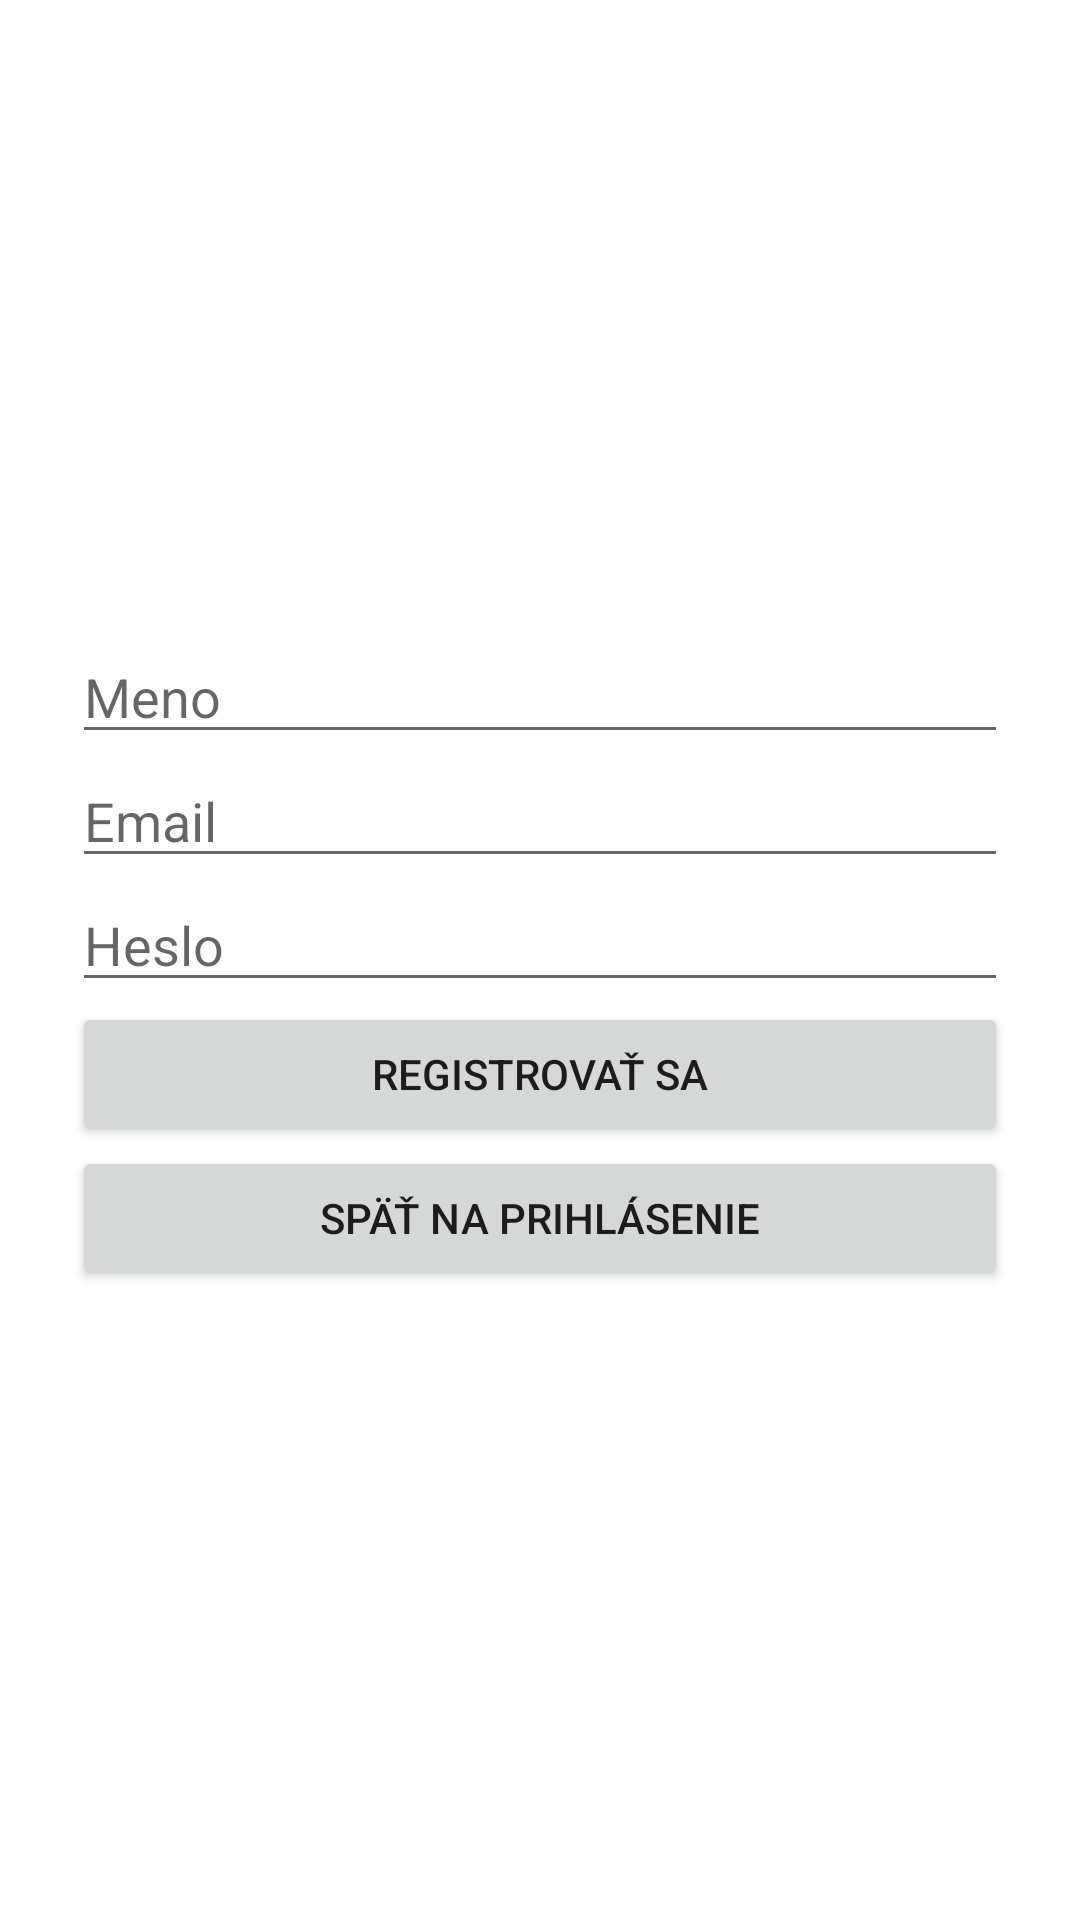

Write the Android layout XML for this screen, with the resource values it uses.
<!-- AndroidManifest.xml: application theme Theme.SteeplechaseGame -->
<!-- res/layout/activity_register.xml -->
<?xml version="1.0" encoding="utf-8"?>
<LinearLayout
    xmlns:android="http://schemas.android.com/apk/res/android"
    android:layout_width="match_parent"
    android:layout_height="match_parent"
    android:orientation="vertical"
    android:gravity="center"
    android:padding="24dp">

    <EditText
        android:id="@+id/editTextName"
        android:layout_width="match_parent"
        android:layout_height="wrap_content"
        android:hint="Meno"
        android:inputType="textPersonName" />

    <EditText
        android:id="@+id/editTextEmail"
        android:layout_width="match_parent"
        android:layout_height="wrap_content"
        android:hint="Email"
        android:inputType="textEmailAddress" />

    <EditText
        android:id="@+id/editTextPassword"
        android:layout_width="match_parent"
        android:layout_height="wrap_content"
        android:hint="Heslo"
        android:inputType="textPassword" />

    <Button
        android:id="@+id/buttonRegister"
        android:layout_width="match_parent"
        android:layout_height="wrap_content"
        android:text="Registrovať sa" />

    <Button
        android:id="@+id/buttonBackToLogin"
        android:layout_width="match_parent"
        android:layout_height="wrap_content"
        android:text="Späť na prihlásenie" />
</LinearLayout>
<!-- resources referenced by this layout -->
<resources>
  <style name="Theme.SteeplechaseGame" parent="Theme.MaterialComponents.DayNight.DarkActionBar">
          
          <item name="colorPrimary">@color/purple_500</item>
          <item name="colorPrimaryVariant">@color/purple_700</item>
          <item name="colorOnPrimary">@color/white</item>
          
          <item name="colorSecondary">@color/teal_200</item>
          <item name="colorSecondaryVariant">@color/teal_700</item>
          <item name="colorOnSecondary">@color/black</item>
          
          <item name="android:statusBarColor">?attr/colorPrimaryVariant</item>
          
      </style>
  <!-- not gathered from this repository: default colours our renderer supplied (Android Studio template values) -->
  <color name="purple_500">#FF6200EE</color>
  <color name="purple_700">#FF3700B3</color>
  <color name="teal_200">#FF03DAC5</color>
  <color name="teal_700">#FF018786</color>
  <color name="black">#FF000000</color>
  <color name="white">#FFFFFFFF</color>
</resources>
